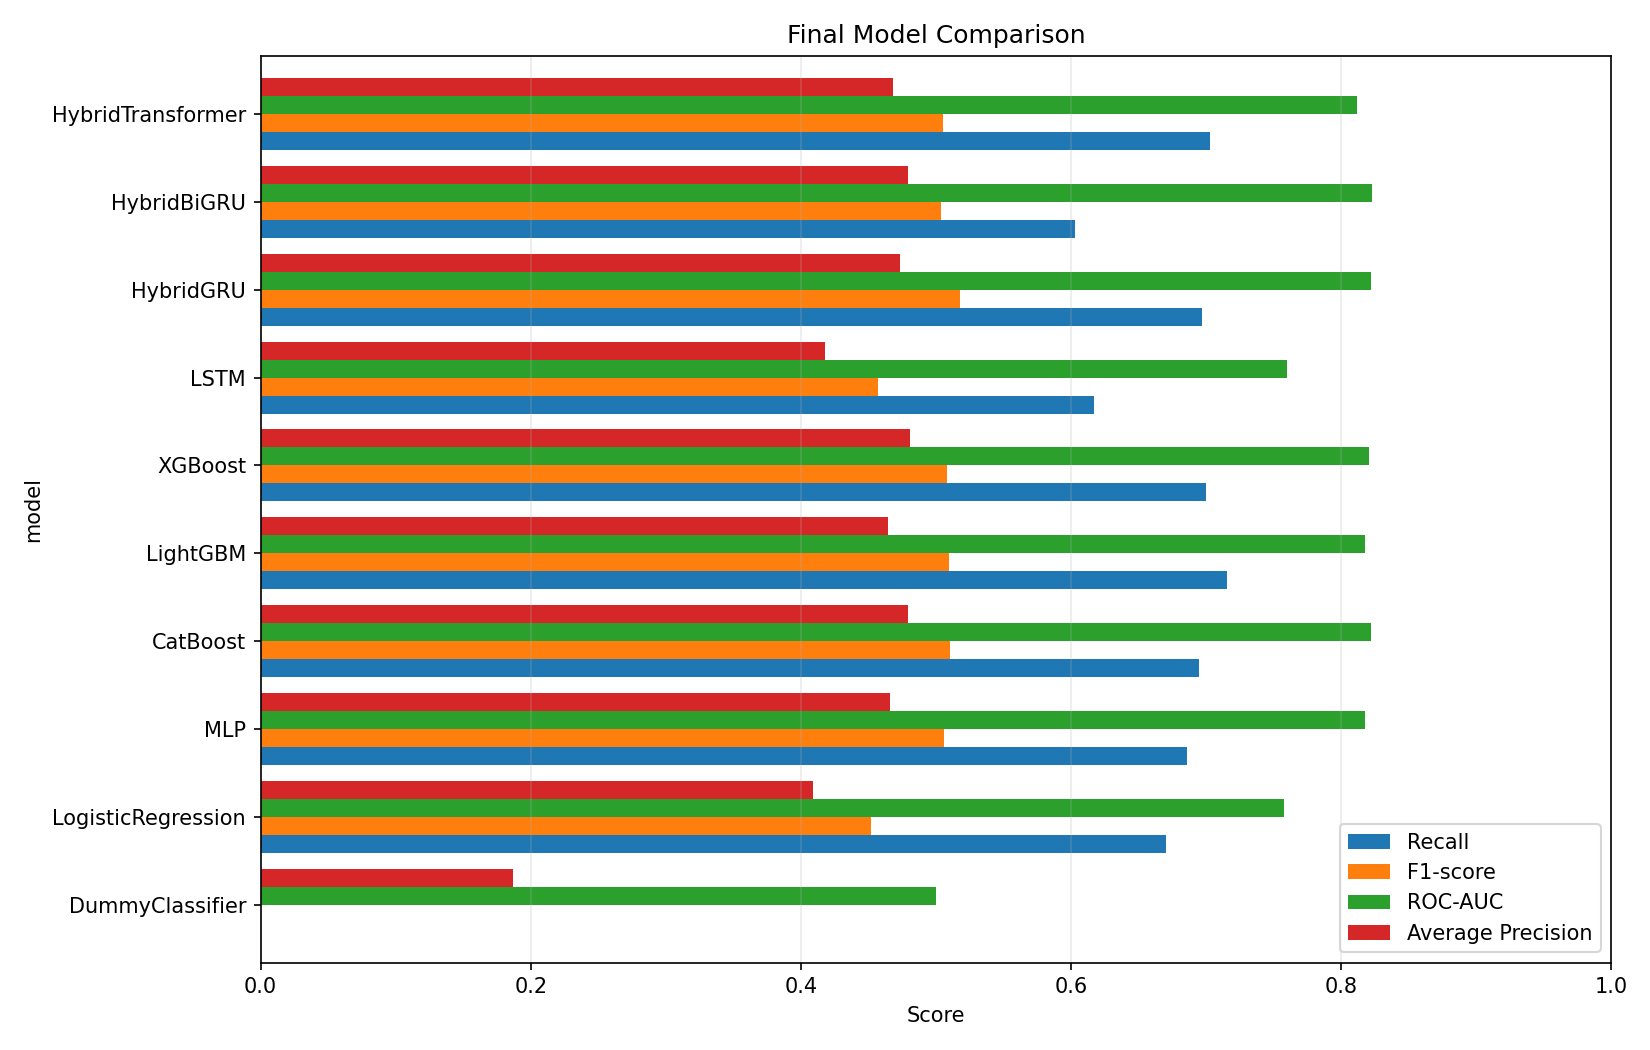

Data behind this chart, as committed beside it:
rank_by_f1_final, rank_by_f1, model, family, threshold_tuned_on_val, decision_threshold, val_best_f1, accuracy, precision, recall, f1_score, roc_auc, average_precision, tn, fp, fn, tp, interpretation_note, experiment, input_type, best_val_average_precision, epochs_trained
1, 1, HybridGRU, deep_learning_hybrid_sequence, , 0.61, 0.5375, 0.7576, 0.4116, 0.6972, 0.5176, 0.822, 0.4737, 4001, 1185, 360, 829, LSTM보다 단순한 gate 구조로 sequence와 요약 변수를 결합하…, hybrid_sequence_tabular, recent order sequence + customer aggrega…, 0.4765, 25.0
2, 1, CatBoost, tree_boosting, True, 0.58, 0.5207, 0.7515, 0.4035, 0.6947, 0.5105, 0.8226, 0.4795, 3965, 1221, 363, 826, 범주형 변수에 강점이 있지만, 현재 데이터에서는 numeric 집계 fe…, tabular_aggregate, customer aggregate features, , 
3, 2, LightGBM, tree_boosting, True, 0.55, 0.5157, 0.7432, 0.3958, 0.7157, 0.5097, 0.8181, 0.4649, 3887, 1299, 338, 851, tabular 데이터에 강한 tree boosting baseline., tabular_aggregate, customer aggregate features, , 
4, 3, XGBoost, tree_boosting, True, 0.58, 0.5148, 0.7475, 0.399, 0.6997, 0.5082, 0.8209, 0.4807, 3933, 1253, 357, 832, 널리 쓰이는 tree boosting baseline., tabular_aggregate, customer aggregate features, , 
5, 4, MLP, neural_network, True, 0.24, 0.5151, 0.7504, 0.4012, 0.6863, 0.5064, 0.8179, 0.4663, 3968, 1218, 373, 816, 집계 특징 기반 비선형 신경망., tabular_aggregate, customer aggregate features, , 
6, 2, HybridTransformer, deep_learning_hybrid_sequence, , 0.59, 0.5154, 0.7432, 0.3943, 0.7031, 0.5053, 0.8117, 0.468, 3902, 1284, 353, 836, self-attention 기반 sequence 표현과 고객 요약 변수를…, hybrid_sequence_tabular, recent order sequence + customer aggrega…, 0.4676, 18.0
7, 3, HybridLSTM, deep_learning_hybrid_sequence, , 0.57, 0.532, 0.7539, 0.404, 0.6728, 0.5049, 0.8176, 0.4703, 4006, 1180, 389, 800, 최근 주문 순서 패턴과 고객 요약 변수를 함께 반영하는 LSTM 하이브리…, hybrid_sequence_tabular, recent order sequence + customer aggrega…, 0.4796, 22.0
8, 4, HybridBiGRU, deep_learning_hybrid_sequence, , 0.67, 0.5407, 0.7784, 0.4324, 0.603, 0.5037, 0.8232, 0.4797, 4245, 941, 472, 717, target 이전 sequence 전체를 양방향으로 요약한 뒤 고객 요약…, hybrid_sequence_tabular, recent order sequence + customer aggrega…, 0.4798, 23.0
9, 5, HybridTCN, deep_learning_hybrid_sequence, , 0.62, 0.5245, 0.7685, 0.4195, 0.6291, 0.5034, 0.8136, 0.4649, 4151, 1035, 441, 748, 시간축 convolution으로 최근 주문 간격 패턴을 잡고 고객 요약 …, hybrid_sequence_tabular, recent order sequence + customer aggrega…, 0.4695, 20.0
10, 6, HybridMLP_Flatten, deep_learning_hybrid, , 0.62, 0.5158, 0.7583, 0.4073, 0.6501, 0.5008, 0.8091, 0.4644, 4061, 1125, 416, 773, 최근 주문 sequence를 펼친 표현과 고객 요약 변수를 함께 사용하는…, hybrid_sequence_tabular, recent order sequence + customer aggrega…, 0.4645, 16.0
11, 7, TabularDeepMLP, deep_learning_tabular, , 0.63, 0.5167, 0.77, 0.4205, 0.6165, 0.5, 0.8147, 0.4672, 4176, 1010, 456, 733, 기존 고객 요약 변수만 사용하는 PyTorch MLP 기준선., hybrid_sequence_tabular, recent order sequence + customer aggrega…, 0.4668, 24.0
12, 1, LSTM, deep_learning_sequence, , 0.59, 0.4684, 0.7263, 0.3626, 0.6173, 0.4569, 0.7604, 0.4179, 3896, 1290, 455, 734, 최근 주문 sequence를 순서대로 읽는 recurrent model., sequence_only, recent order sequence, 0.414, 29.0
13, 2, BiGRU, deep_learning_sequence, , 0.59, 0.4599, 0.7164, 0.3546, 0.635, 0.4551, 0.7573, 0.4135, 3812, 1374, 434, 755, 이미 알고 있는 target 이전 sequence 전체를 양방향으로 요약…, sequence_only, recent order sequence, 0.4047, 23.0
14, 3, TransformerEncoder, deep_learning_sequence, , 0.62, 0.4557, 0.7349, 0.3684, 0.5896, 0.4534, 0.76, 0.4263, 3984, 1202, 488, 701, Self-attention으로 최근 주문 sequence 내 위치 간 관…, sequence_only, recent order sequence, 0.4086, 19.0
15, 5, LogisticRegression, linear, True, 0.52, 0.455, 0.6969, 0.341, 0.6703, 0.4521, 0.7578, 0.409, 3646, 1540, 392, 797, 해석 가능한 선형 baseline., tabular_aggregate, customer aggregate features, , 
16, 4, TCN, deep_learning_sequence, , 0.51, 0.4593, 0.7016, 0.3437, 0.6594, 0.4519, 0.7542, 0.4096, 3689, 1497, 405, 784, 시간축 1D convolution으로 주문 간격 패턴을 잡는 sequen…, sequence_only, recent order sequence, 0.4021, 21.0
17, 5, GRU, deep_learning_sequence, , 0.6, 0.4685, 0.7341, 0.3667, 0.5854, 0.4509, 0.7582, 0.4151, 3984, 1202, 493, 696, LSTM보다 단순한 gate 구조의 recurrent model., sequence_only, recent order sequence, 0.4103, 37.0
18, 6, DeepMLP_SequenceFlatten, deep_learning, , 0.56, 0.4631, 0.7064, 0.3455, 0.6426, 0.4494, 0.7507, 0.3984, 3739, 1447, 425, 764, Sequence를 펼쳐서 쓰는 강한 MLP 기준선., sequence_only, recent order sequence, 0.4011, 16.0
19, 6, DummyClassifier, baseline, False, 0.5, , 0.8135, 0.0, 0.0, 0.0, 0.5, 0.1865, 5186, 0, 1189, 0, 최소 기준선. threshold tuning 없이 0.5 기준을 사용한다…, tabular_aggregate, customer aggregate features, , 
